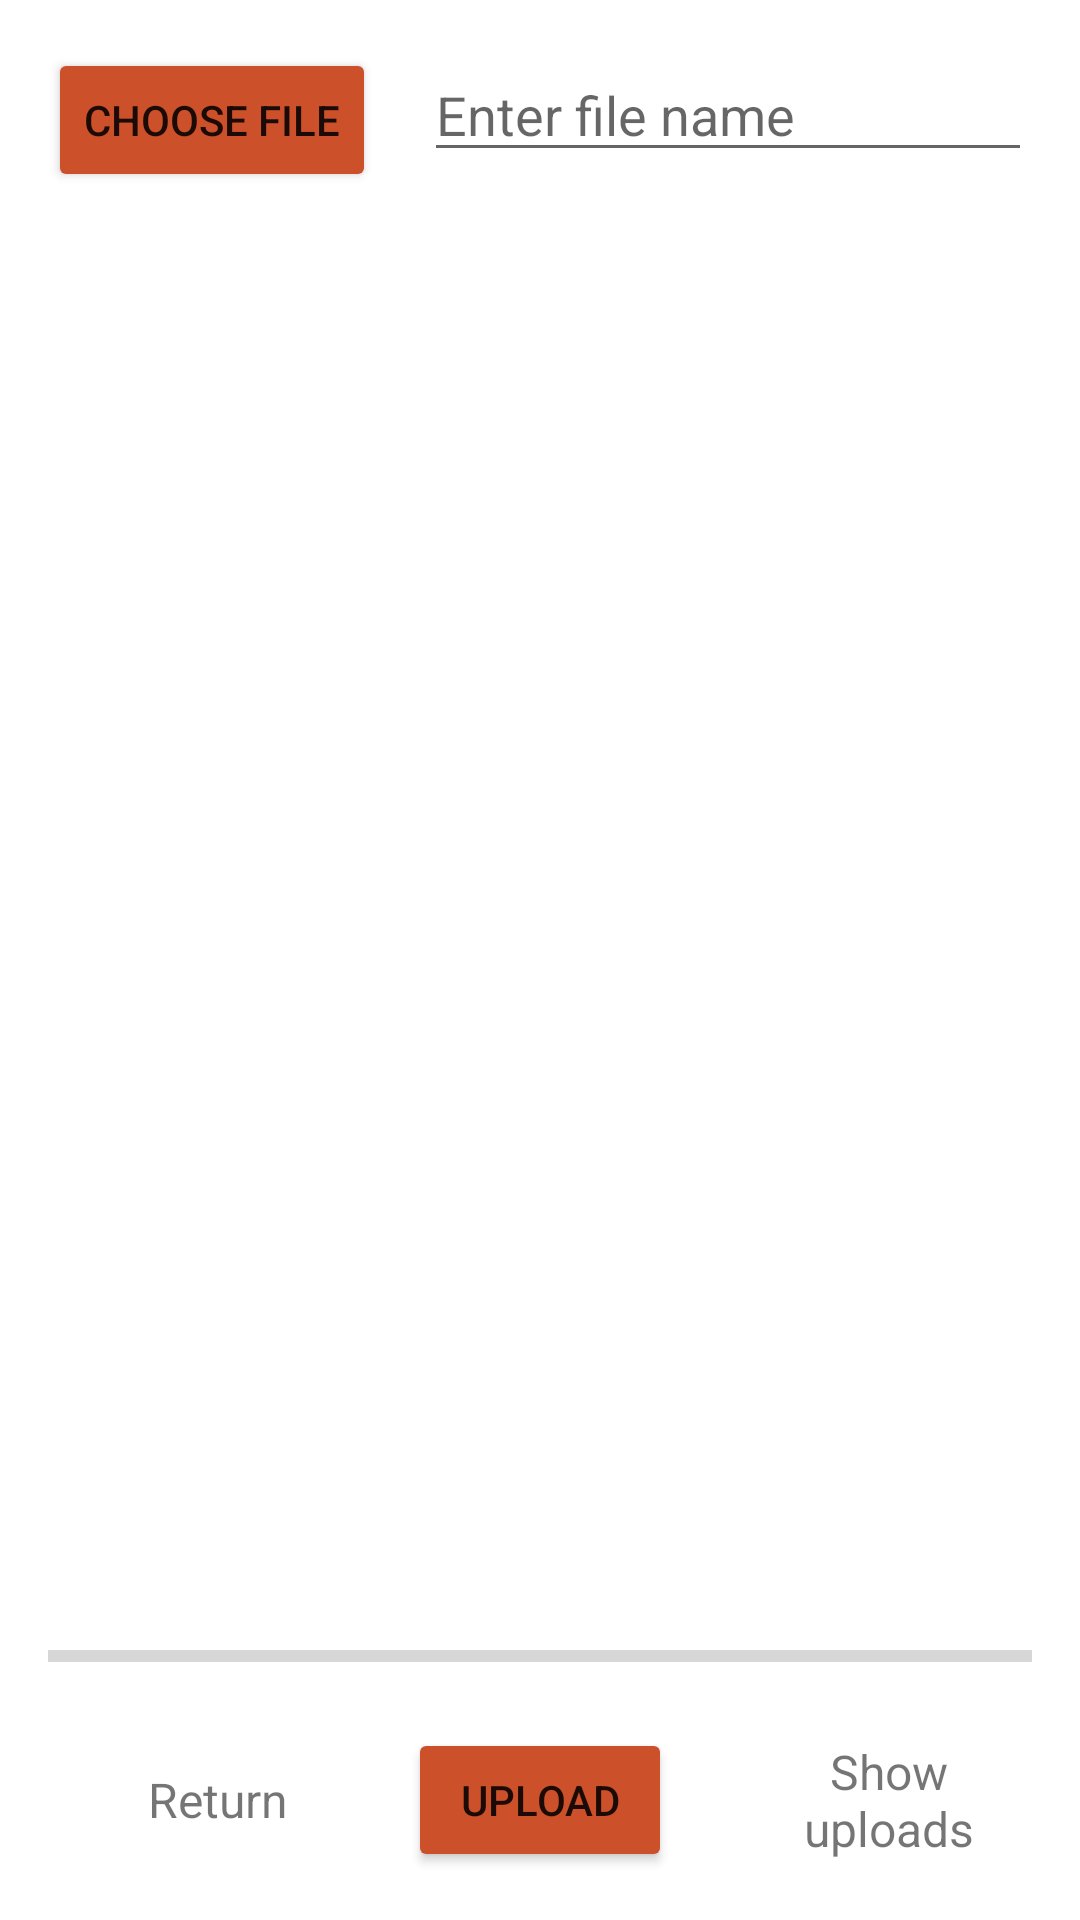

Layout XML and referenced resources for this Android screen:
<!-- AndroidManifest.xml: application theme Theme.Koesterlich -->
<!-- res/layout/activity_admin_upload.xml -->
<?xml version="1.0" encoding="utf-8"?>
<RelativeLayout xmlns:android="http://schemas.android.com/apk/res/android"
    xmlns:app="http://schemas.android.com/apk/res-auto"
    xmlns:tools="http://schemas.android.com/tools"
    android:layout_width="match_parent"
    android:layout_height="match_parent"
    android:padding="16dp"
    tools:context=".MainActivity">

    <Button
        android:id="@+id/btn_choose_image"
        android:layout_width="wrap_content"
        android:layout_height="wrap_content"
        android:text="Choose file"
        android:backgroundTint="@color/orange_main" />

    <EditText
        android:id="@+id/edt_text_file_name"
        android:layout_width="match_parent"
        android:layout_height="wrap_content"
        android:layout_marginStart="16dp"
        android:layout_toEndOf="@id/btn_choose_image"
        android:hint="Enter file name" />

    <ImageView
        android:id="@+id/image_view"
        android:layout_width="match_parent"
        android:layout_height="500dp"
        android:layout_above="@id/progress_bar"
        android:layout_below="@+id/edt_text_file_name"
        android:layout_marginTop="16dp" />

    <ProgressBar
        android:id="@+id/progress_bar"
        style="@style/Widget.AppCompat.ProgressBar.Horizontal"
        android:layout_width="match_parent"
        android:layout_height="wrap_content"
        android:layout_above="@id/btn_upload"
        android:layout_alignParentStart="true"
        android:layout_marginBottom="16dp" />

    <Button
        android:id="@+id/btn_upload"
        android:layout_width="wrap_content"
        android:layout_height="wrap_content"
        android:layout_alignParentBottom="true"
        android:layout_centerHorizontal="true"
        android:text="Upload"
        android:backgroundTint="@color/orange_main"/>

    <TextView
        android:id="@+id/txt_show_uploads"
        android:layout_width="wrap_content"
        android:layout_height="wrap_content"
        android:layout_alignTop="@id/btn_upload"
        android:layout_alignBottom="@id/btn_upload"
        android:layout_marginStart="25dp"
        android:layout_toEndOf="@id/btn_upload"
        android:gravity="center"
        android:text="Show uploads"
        android:textSize="16sp" />

    <TextView
        android:id="@+id/txt_return"
        android:layout_width="wrap_content"
        android:layout_height="wrap_content"
        android:layout_alignTop="@id/btn_upload"
        android:layout_alignBottom="@id/btn_upload"
        android:layout_toStartOf="@id/btn_upload"
        android:layout_marginRight="40dp"
        android:gravity="center"
        android:text="Return"
        android:textSize="16sp"/>

</RelativeLayout>
<!-- resources referenced by this layout -->
<resources>
  <color name="orange_main">#CC5029</color>
  <style name="Theme.Koesterlich" parent="Theme.MaterialComponents.Light.NoActionBar">
          
          <item name="colorPrimary">@color/orange_main</item>
          <item name="colorPrimaryVariant">@color/orange_sub</item>
          <item name="colorOnPrimary">@color/white</item>
          
          <item name="colorSecondary">@color/teal_200</item>
          <item name="colorSecondaryVariant">@color/teal_700</item>
          <item name="colorOnSecondary">@color/black</item>
          
          <item name="android:statusBarColor" tools:targetApi="l">?attr/colorPrimaryVariant</item>
          
      </style>
  <color name="orange_sub">#C65937</color>
  <color name="white">#FFFFFFFF</color>
  <color name="teal_200">#FF03DAC5</color>
  <color name="teal_700">#FF018786</color>
  <color name="black">#FF000000</color>
</resources>
